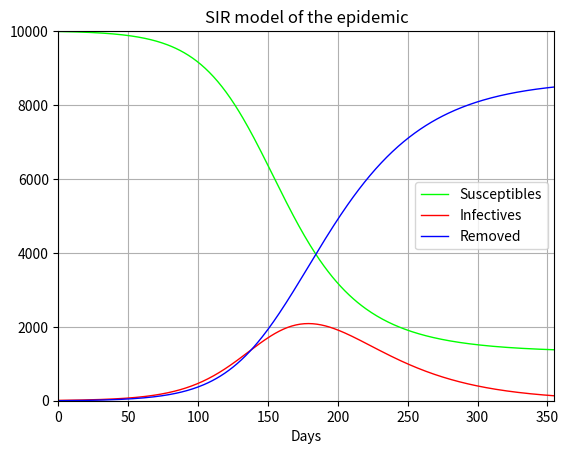

Source code (Python):
"""
Adatped from code made available in:
  Okabe, Yutaka, and Akira Shudo. A mathematical model of epidemics - A tutorial for students.
    Mathematics 8.7 (2020): 1174.
"""

import math
import matplotlib.pyplot as plt

ECO_MAXDAYS     = 356
ECO_RESOLUTION  = 1E-3   # size of the simulation step (delta t)
ECO_GRANULARITY = 1E+3   # rate at which results are stored (e.g., 1 snapshot each 1K steps)
ECO_PRECISION   = 1E-6   # minimum difference between two floats required to consider them discernible

def plot(N, Ts, Ss, Is, Rs):

  plt.title("SIR model of the epidemic")
  plt.plot(Ts, Ss, color=(0,1,0), linewidth=1.0, label='Susceptibles')
  plt.plot(Ts, Is, color=(1,0,0), linewidth=1.0, label='Infectives')
  plt.plot(Ts, Rs, color=(0,0,1), linewidth=1.0, label='Removed')

  plt.xlim(0, math.ceil(max(Ts)))
  plt.ylim(0, N)
  plt.legend()
  plt.xlabel('Days')
  plt.grid(True)
  plt.show()

def main():

  # free parameters of the SIR model
  N = 10000      # the size of the population
  I = 10         # the initial number of infective individuals
  R = 0          # the initial number of removed individuals (i.e., recovered and deceased)
  beta  = 0.07   # rate of transmission
  gamma = 0.03   # rate of removal

  # initialises the time series that describe the dynamics of the epidemic
  Ts = [ ]
  Ss = [ ]
  Is = [ ]
  Rs = [ ]

  # defines the diferentials for S (susceptibles) and I (infectives)
  dS = lambda S, I: -beta * S * (I/N)
  dI = lambda S, I:  beta * S * (I/N) - gamma * I

  # simulates the dynamics of the epidemic (using Heun's variant of the Runge-Kutta method RK2)
  # see https://nm.mathforcollege.com/chapter-08-03-runge-kutta-2nd-order-method/
  # and https://autarkaw.org/2008/07/28/comparing-runge-kutta-2nd-order-methods/
  c  = 0
  t  = 0
  dt = ECO_RESOLUTION
  S  = N - I - R
  while (c // ECO_GRANULARITY) < ECO_MAXDAYS and round(I, 0) > 0:

    if(c % ECO_GRANULARITY == 0):
      Ts.append(t)
      Ss.append(S)
      Is.append(I)
      Rs.append(R)

      if((N - S - I - R) > ECO_PRECISION):
        print('-- Poor accounting! S + I + R = {0}'.format(S + I + R))

    # Step 1 - computes the differentials of the SIR variables at time t
    dS1 = dS(S, I)
    dI1 = dI(S, I)

    # Step 2 - computes the differentials of the SIR variables at time t + dt
    S2  = S + dS1 * dt
    I2  = I + dI1 * dt
    dS2 = dS(S2, I2)
    dI2 = dI(S2, I2)

    # Step 3 - updates the SIR variables using the average of the differentials
    S = S + (dS1 + dS2) / 2 * dt
    I = I + (dI1 + dI2) / 2 * dt
    R = N - S - I

    t = t + dt
    c += 1

  print(S, I, R, t)
  plot(N, Ts, Ss, Is, Rs)

if __name__ == "__main__":

  main()
